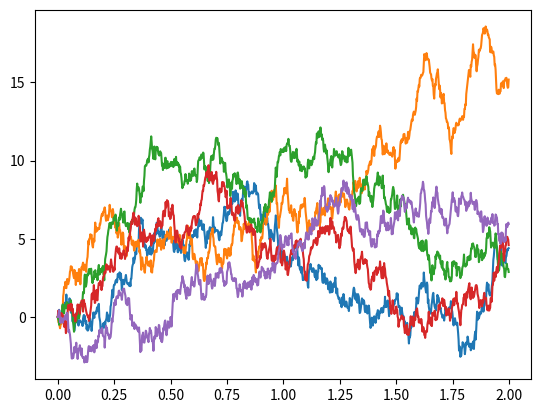

Recreate this plot in Python.
# -*- coding: utf-8 -*-
"""
Created on Sun Dec  1 10:02:07 2019

[redacted]
"""

import numpy as np
import matplotlib.pyplot as plt

loop_count = 5 # how many runs

t_init = 0
t_end = 2
N = 1000 # Partitioning
dt = float(t_end - t_init) / N
y_init = 0

sigma = 1.
const_mu = 10
tau = 0.05

def mu(y):
    #Quite static results
    #return tau * (const_mu - y)
    return (const_mu - y)

def dW(delta_t):
    return np.random.normal(scale = np.sqrt(delta_t))


#sigma_bis = 0.06
# Very noisy results
sigma_bis = sigma * np.sqrt(2. / tau)

ts    = np.arange(t_init, t_end, dt)
ys    = np.zeros(N)

ys[0] = y_init


for _ in range(loop_count):
    for i in range(1, ts.size):
        t = (i-1) * dt
        y = ys[i-1]
        ys[i] = y + mu(y) * dt + sigma_bis * dW(dt)
    plt.plot(ts, ys)

plt.show()










